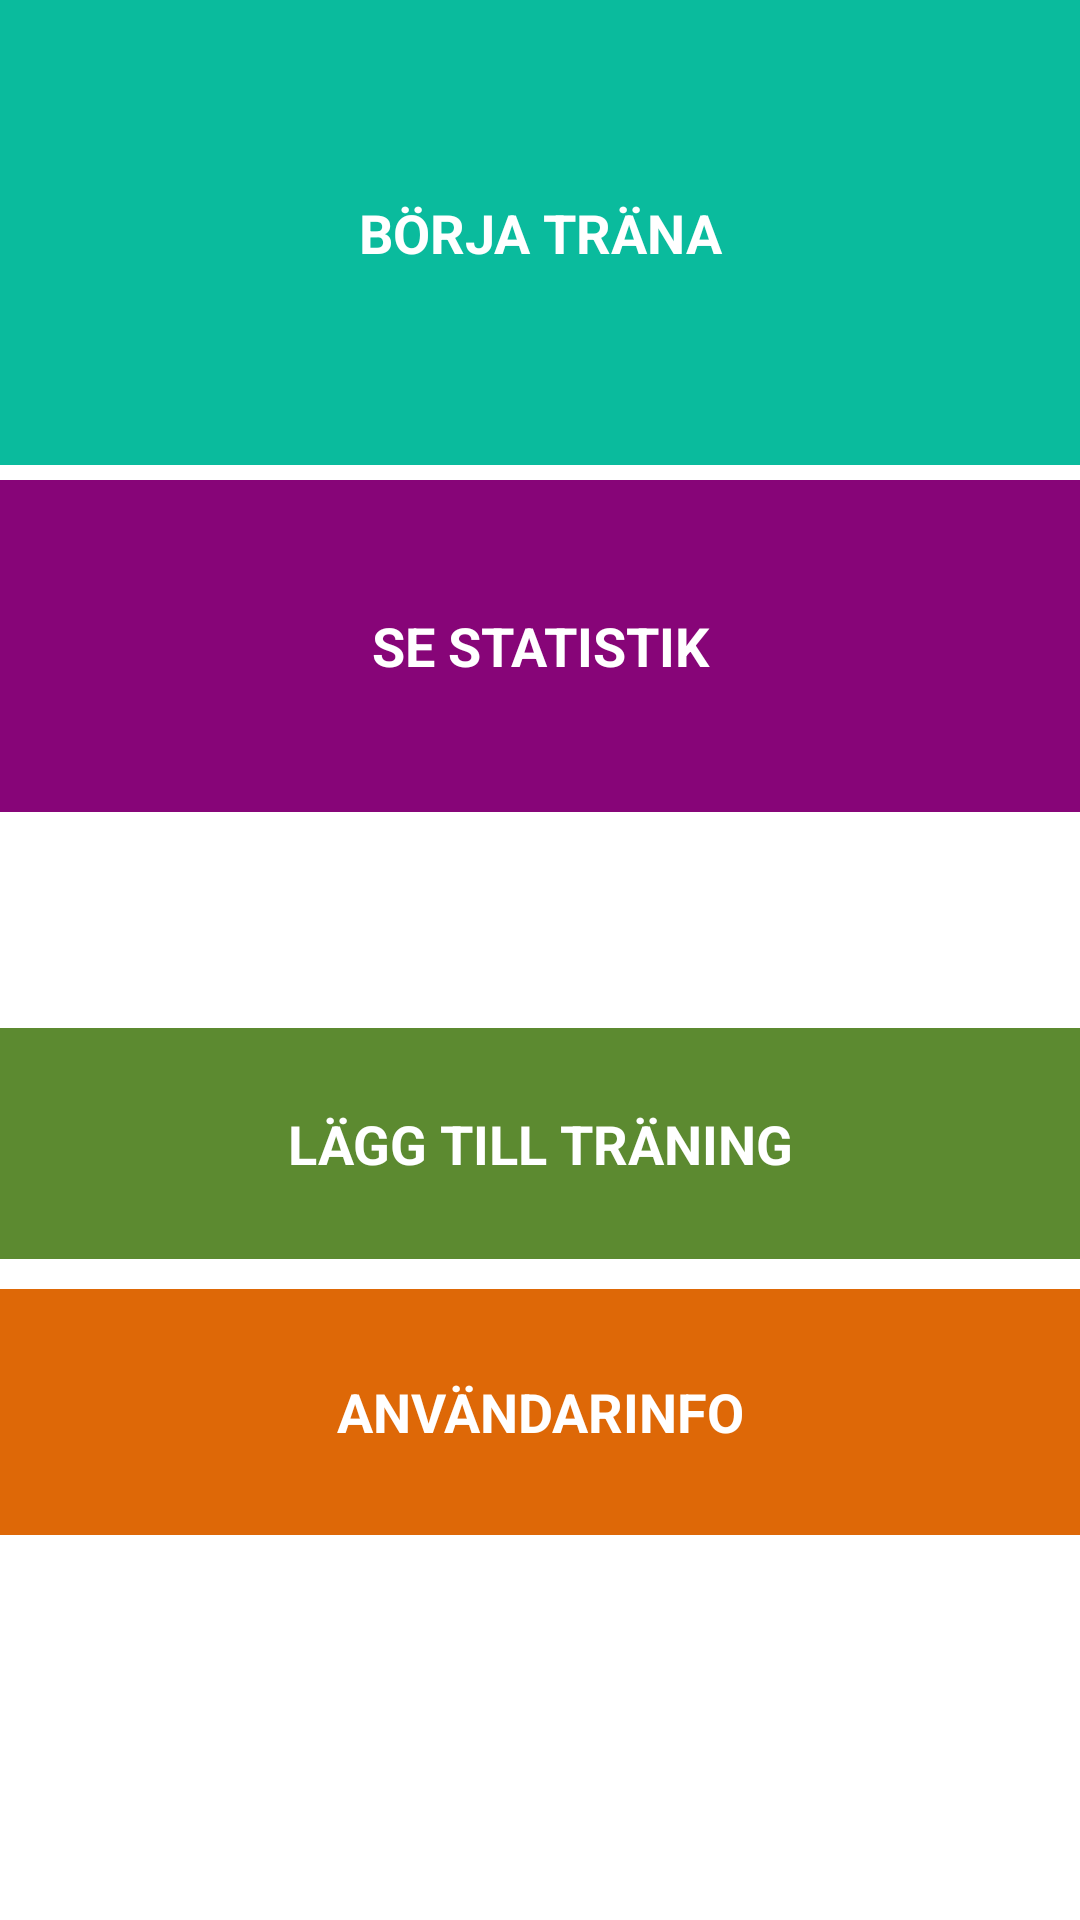

Layout XML and referenced resources for this Android screen:
<!-- AndroidManifest.xml: application theme AppTheme -->
<!-- res/layout/activity_main.xml -->
<?xml version="1.0" encoding="utf-8"?>
<RelativeLayout xmlns:android="http://schemas.android.com/apk/res/android"
    xmlns:tools="http://schemas.android.com/tools"
    android:layout_width="match_parent"
    android:layout_height="match_parent"
    android:paddingLeft="@dimen/activity_horizontal_margin"
    android:paddingRight="@dimen/activity_horizontal_margin"
    android:paddingTop="@dimen/activity_vertical_margin"
    android:paddingBottom="@dimen/activity_vertical_margin"
    tools:context=".MainActivity"
    android:id="@+id/content">


    <LinearLayout
        android:orientation="vertical"
        android:layout_width="wrap_content"
        android:layout_height="match_parent"
        android:layout_gravity="center_vertical"
        android:weightSum="1"
        android:layout_alignParentEnd="true"
        android:layout_alignParentStart="true"><![CDATA[>

        ]]>

        <Button
            android:layout_width="match_parent"
            android:layout_height="wrap_content"
            android:text="BÖRJA TRÄNA"
            android:id="@+id/btnExercise"
            android:layout_alignParentTop="true"
            android:layout_alignStart="@+id/btnAddExercise"
            android:layout_weight="0.36"
            android:onClick="startTraining"
            android:textColor="#ffffff"
            android:background="#0abb9d"
            android:textStyle="bold" />
        <Button
            android:layout_width="match_parent"
            android:layout_height="wrap_content"
            android:text="SE STATISTIK"
            android:layout_alignBaseline="@+id/btnAddExercise"
            android:layout_alignBottom="@+id/btnAddExercise"
            android:layout_alignEnd="@+id/btnUserInformation"
            android:id="@+id/btnStatistics"
            android:layout_weight="0.21"
            android:onClick="seeStatistics"
            android:background="#870578"
            android:textStyle="bold"
            android:textColor="#ffffff"
            android:layout_marginTop="5dp" />

        <Button
            android:layout_width="match_parent"
            android:layout_height="77dp"
            android:text="LÄGG TILL TRÄNING"
            android:id="@+id/btnAddExercise"
            android:layout_below="@+id/btnUserInformation"
            android:layout_centerHorizontal="true"
            android:layout_marginTop="72dp"
            android:onClick="addExercise"
            android:textStyle="bold"
            android:textColor="#ffffff"
            android:background="#5c8a30" />

        <Button
            android:layout_width="match_parent"
            android:layout_height="82dp"
            android:text="ANVÄNDARINFO"
            android:id="@+id/btnUserInformation"
            android:layout_centerVertical="true"
            android:layout_alignEnd="@+id/btnAddExercise"
            android:onClick="userInformation"
            android:background="#de6807"
            android:textStyle="bold"
            android:textColor="#ffffff"
            android:layout_marginTop="10dp" />



    </LinearLayout>
</RelativeLayout>
<!-- resources referenced by this layout -->
<resources>
  <style name="AppTheme" parent="android:Theme.Holo.Light.DarkActionBar">
  
          
          <item name="colorPrimary">@color/colorPrimary</item>
          <item name="colorPrimaryDark">@color/colorPrimaryDark</item>
          <item name="colorAccent">@color/colorAccent</item>
       <item name="android:icon">@android:color/transparent</item>
      </style>
  <!-- not gathered from this repository: default colours our renderer supplied (Android Studio template values) -->
  <color name="colorPrimary">#FF6200EE</color>
  <color name="colorPrimaryDark">#FF3700B3</color>
  <color name="colorAccent">#FF03DAC5</color>
</resources>
